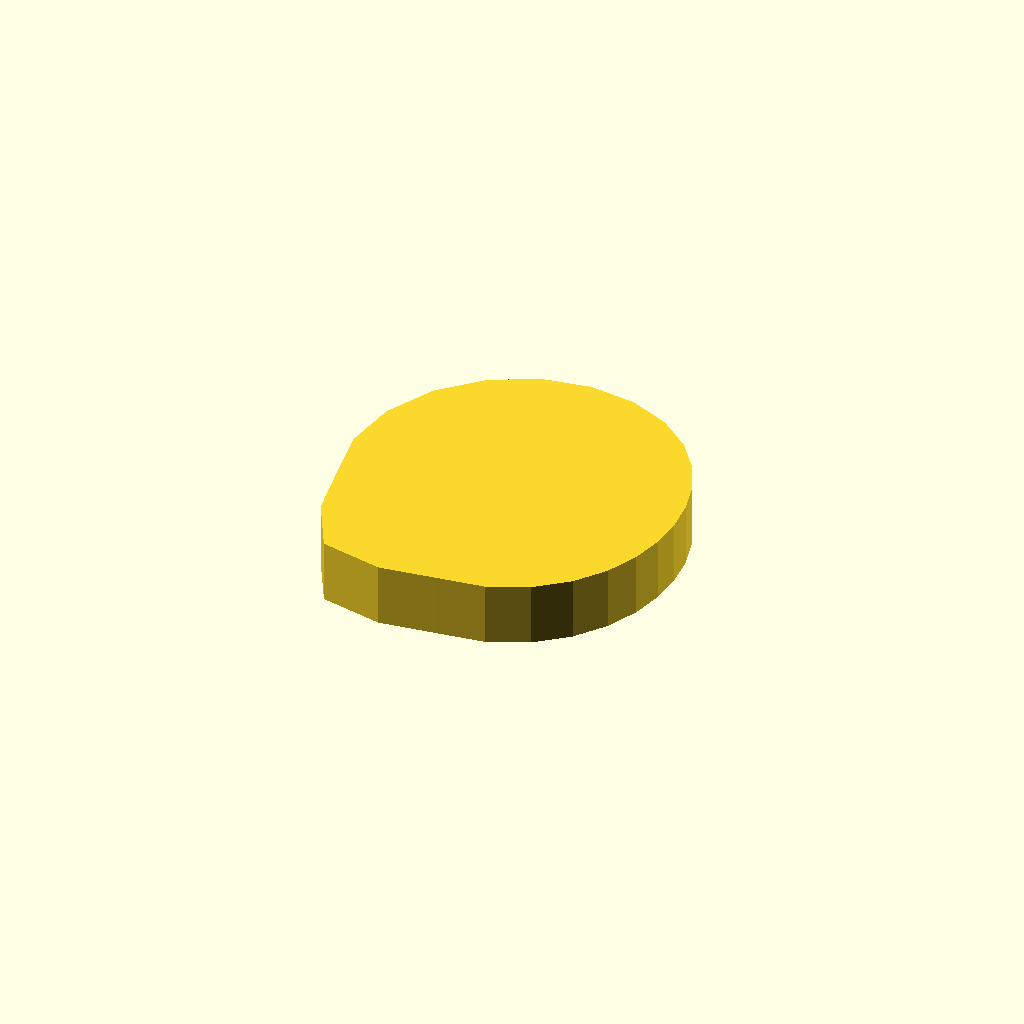
Cell 1 — every parameter at its default value.
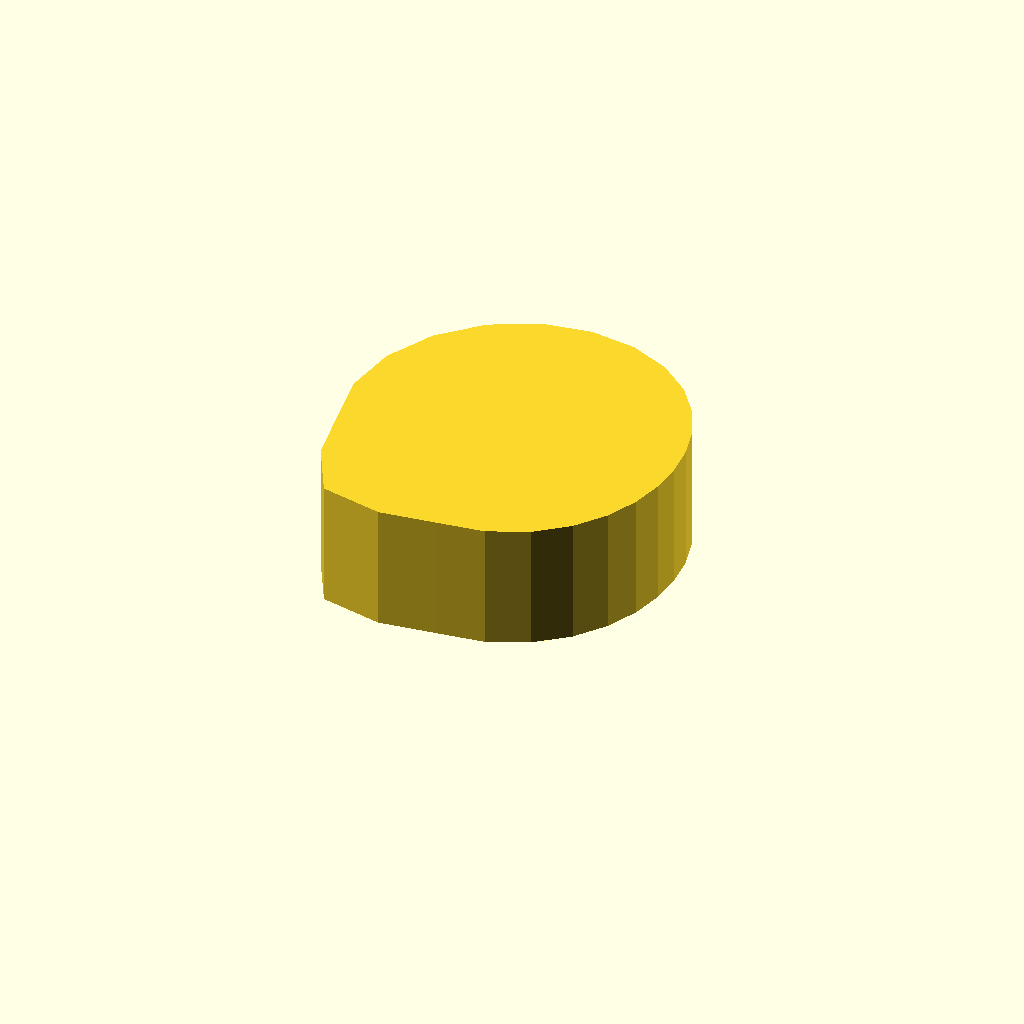
Cell 2: the same model with profile_height = 16.
One fixed orthographic camera (rotation 55°, 0°, 25°; colour scheme Cornfield) for every cell.
Source of the model, optional_data/data/sketch1/camdiscs/part_0076.scad:
$fn = 32;

// ----------------------------------------------------------------------
// Cam disc: base radius 15.0 mm, lift 12.0 mm, 24 profile points
// ----------------------------------------------------------------------

// --- parameters (mm) ---
profile_height = 8;       // extrusion height
profile_points = 24;      // points of the closed outline

profile = [[42, 22.733], [41.686, 26.668], [40.687, 30.635], [38.849, 34.582], [36, 38.322], [32.033, 41.518], [27, 43.733], [21.163, 44.518], [15, 43.518], [9.151, 40.582], [4.313, 35.831], [1.117, 29.668], [0, 22.733], [1.117, 15.798], [2.365, 8.51], [5.969, 1.702], [13.875, 0], [21.163, 0.949], [27, 1.733], [32.033, 3.949], [36, 7.145], [38.849, 10.884], [40.687, 14.831], [41.686, 18.798]];  // single closed polygon, 24 points, counter clockwise

// --- the one profile operation ---
linear_extrude(height = profile_height) polygon(points = profile);
Parameter table extracted from the source (name, type, default, range or options):
profile_height: number, default 8
profile_points: number, default 24
